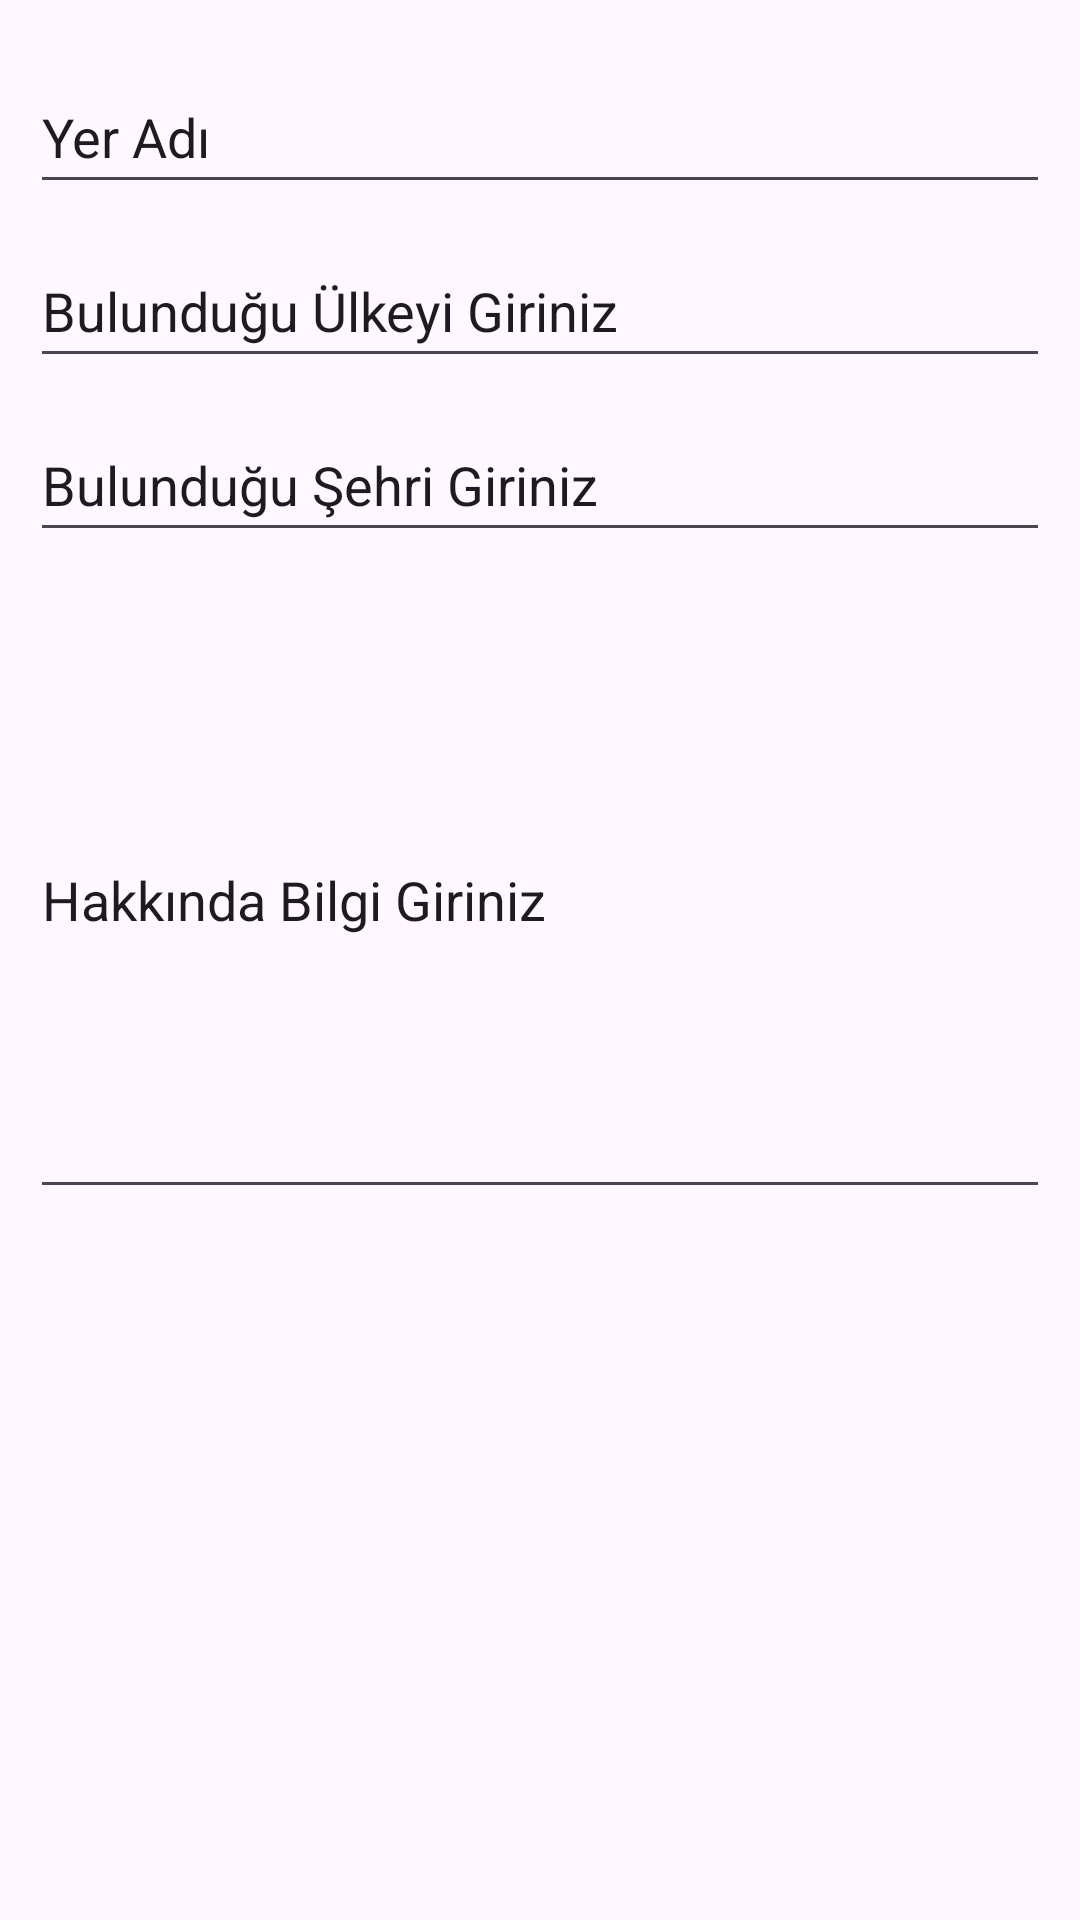

This screen was rendered from an Android layout file. Write that file and the resources it references.
<!-- AndroidManifest.xml: application theme Theme.GeziRehberi_12b_539 -->
<!-- res/layout/activity_fragment_tr_bilgi.xml -->
<?xml version="1.0" encoding="utf-8"?>
<androidx.constraintlayout.widget.ConstraintLayout xmlns:android="http://schemas.android.com/apk/res/android"
    xmlns:app="http://schemas.android.com/apk/res-auto"
    xmlns:tools="http://schemas.android.com/tools"
    android:layout_width="match_parent"
    android:layout_height="match_parent"
    tools:context=".FragmentTrBilgi">

    <LinearLayout
        android:layout_width="match_parent"
        android:layout_height="match_parent"
        android:layout_marginStart="10dp"
        android:layout_marginTop="10dp"
        android:layout_marginEnd="10dp"
        android:layout_marginBottom="10dp"
        android:orientation="vertical"
        app:layout_constraintBottom_toBottomOf="parent"
        app:layout_constraintEnd_toEndOf="parent"
        app:layout_constraintStart_toStartOf="parent"
        app:layout_constraintTop_toTopOf="parent">

        <EditText
            android:id="@+id/editText_YerAdiGir"
            android:layout_width="match_parent"
            android:layout_height="wrap_content"
            android:layout_marginTop="10dp"
            android:ems="10"
            android:inputType="text"
            android:minHeight="48dp"
            android:text="Yer Adı" />

        <EditText
            android:id="@+id/editText_UlkesiniGir"
            android:layout_width="match_parent"
            android:layout_height="wrap_content"
            android:layout_marginTop="10dp"
            android:ems="10"
            android:inputType="text"
            android:minHeight="48dp"
            android:text="Bulunduğu Ülkeyi Giriniz" />

        <EditText
            android:id="@+id/editText_ŞehriniGir"
            android:layout_width="match_parent"
            android:layout_height="wrap_content"
            android:layout_marginTop="10dp"
            android:ems="10"
            android:inputType="text"
            android:minHeight="48dp"
            android:text="Bulunduğu Şehri Giriniz" />

        <EditText
            android:id="@+id/editText_HakkındaGir"
            android:layout_width="match_parent"
            android:layout_height="209dp"
            android:layout_marginTop="10dp"
            android:ems="10"
            android:inputType="text"
            android:text="Hakkında Bilgi Giriniz" />

    </LinearLayout>
</androidx.constraintlayout.widget.ConstraintLayout>
<!-- resources referenced by this layout -->
<resources>
  <style name="Theme.GeziRehberi_12b_539" parent="Base.Theme.GeziRehberi_12b_539" />
  <style name="Base.Theme.GeziRehberi_12b_539" parent="Theme.Material3.DayNight.NoActionBar">
          
          
      </style>
</resources>
